Run: headless pygame with SDL's dummy video driver; simulated clock (each Clock.tick advances the game by its frame time, no real sleeping); random seed 0; keys injected as events and as key.get_pressed() state; mouse plan: one left click at the window centre at the start of phase 2, then a move to the lower-right quarter at the start of phase 3; restart key SPACE tapped at the start of phases 3 and 4.
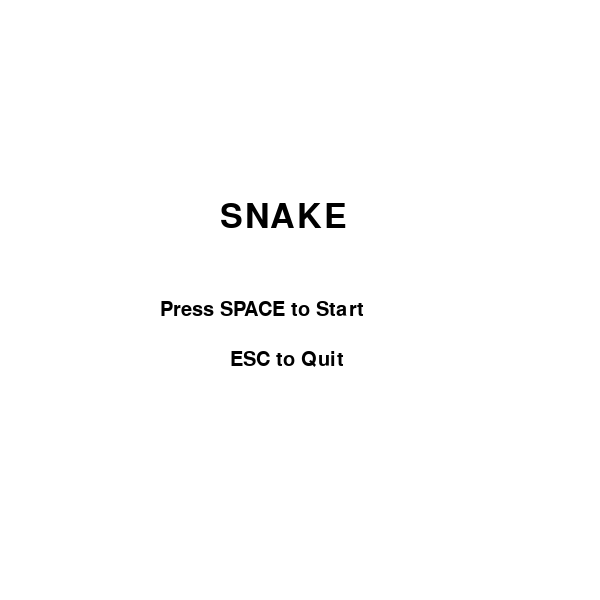
Frame 1 of 2 · flips 1–60 · no input
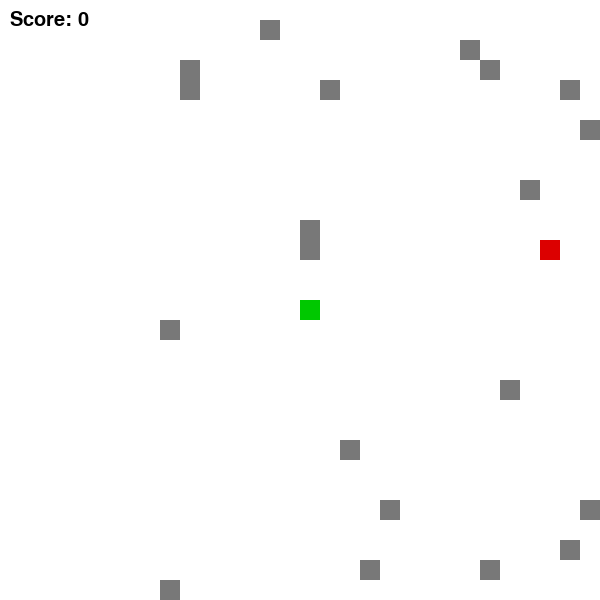
Frame 2 of 2 · flips 61–180 · clicked the window centre · tapped SPACE, RETURN · held RIGHT (→), D

The pygame program that drew these frames:

import pygame
import random
import sys

pygame.init()

WIDTH, HEIGHT = 600, 600
CELL = 20

win = pygame.display.set_mode((WIDTH, HEIGHT))
pygame.display.set_caption("Snake With Obstacles")

clock = pygame.time.Clock()

GREEN = (0, 200, 0)
RED = (220, 0, 0)
BLACK = (0, 0, 0)
WHITE = (255, 255, 255)
GRAY = (120, 120, 120)
TRANSLUCENT_BLACK = (0, 0, 0, 160)

font = pygame.font.SysFont("Arial", 30)
big_font = pygame.font.SysFont("Arial", 50)

def draw_text(text, x, y, color=BLACK, font_obj=None):
    if font_obj is None:
        font_obj = font
    surface = font_obj.render(text, True, color)
    win.blit(surface, (x, y))

def random_position():
    return (random.randrange(0, WIDTH // CELL) * CELL,
            random.randrange(0, HEIGHT // CELL) * CELL)

def generate_obstacles(n, snake, food):
    obs = []
    while len(obs) < n:
        pos = random_position()
        if pos not in snake and pos != food:
            obs.append(pos)
    return obs

def pause_screen():
    overlay = pygame.Surface((WIDTH, HEIGHT), pygame.SRCALPHA)
    overlay.fill(TRANSLUCENT_BLACK)

    win.blit(overlay, (0, 0))
    draw_text("PAUSED", WIDTH//2 - 80, HEIGHT//2 - 40, WHITE, big_font)
    draw_text("Press ESC to Resume", WIDTH//2 - 140, HEIGHT//2 + 10, WHITE)
    draw_text("Click window to Resume", WIDTH//2 - 150, HEIGHT//2 + 50, WHITE)
    pygame.display.update()

    paused = True
    while paused:
        for event in pygame.event.get():
            if event.type == pygame.QUIT:
                pygame.quit()
                sys.exit()

            # Resume conditions
            if event.type == pygame.KEYDOWN and event.key == pygame.K_ESCAPE:
                paused = False

            if event.type == pygame.MOUSEBUTTONDOWN:
                paused = False

def start_screen():
    running = True
    while running:
        win.fill(WHITE)
        draw_text("SNAKE", WIDTH//2 - 80, HEIGHT//2 - 100, BLACK, big_font)
        draw_text("Press SPACE to Start", WIDTH//2 - 140, HEIGHT//2, BLACK)
        draw_text("ESC to Quit", WIDTH//2 - 70, HEIGHT//2 + 50, BLACK)
        pygame.display.update()

        for event in pygame.event.get():
            if event.type == pygame.QUIT:
                pygame.quit()
                sys.exit()

            if event.type == pygame.KEYDOWN:
                if event.key == pygame.K_SPACE:
                    return
                if event.key == pygame.K_ESCAPE:
                    pygame.quit()
                    sys.exit()

def game_over_screen(score):
    win.fill(WHITE)
    draw_text("GAME OVER", WIDTH//2 - 100, HEIGHT//2 - 40, BLACK, big_font)
    draw_text(f"Score: {score}", WIDTH//2 - 40, HEIGHT//2)
    draw_text("Press R to Restart or Q to Quit", WIDTH//2 - 160, HEIGHT//2 + 50)
    pygame.display.update()

    while True:
        for event in pygame.event.get():
            if event.type == pygame.QUIT:
                pygame.quit()
                sys.exit()
            if event.type == pygame.KEYDOWN:
                if event.key == pygame.K_r:
                    main()
                if event.key == pygame.K_q:
                    pygame.quit()
                    sys.exit()

def main():
    snake = [(WIDTH//2, HEIGHT//2)]
    direction = "RIGHT"
    change_to = direction

    food = random_position()
    obstacles = generate_obstacles(20, snake, food)

    score = 0
    running = True

    while running:
        mouse_inside = pygame.mouse.get_focused()

        for event in pygame.event.get():
            if event.type == pygame.QUIT:
                pygame.quit()
                sys.exit()

            if event.type == pygame.KEYDOWN:
                if event.key == pygame.K_UP: change_to = "UP"
                if event.key == pygame.K_DOWN: change_to = "DOWN"
                if event.key == pygame.K_LEFT: change_to = "LEFT"
                if event.key == pygame.K_RIGHT: change_to = "RIGHT"
                if event.key == pygame.K_ESCAPE:
                    pause_screen()

            # If player clicks outside window → pause
            if event.type == pygame.ACTIVEEVENT:
                if mouse_inside == 0:
                    pause_screen()

        if change_to == "UP" and direction != "DOWN":
            direction = "UP"
        if change_to == "DOWN" and direction != "UP":
            direction = "DOWN"
        if change_to == "LEFT" and direction != "RIGHT":
            direction = "LEFT"
        if change_to == "RIGHT" and direction != "LEFT":
            direction = "RIGHT"

        x, y = snake[0]

        if direction == "UP": y -= CELL
        if direction == "DOWN": y += CELL
        if direction == "LEFT": x -= CELL
        if direction == "RIGHT": x += CELL

        # Wrap around edges
        if x < 0: x = WIDTH - CELL
        if x >= WIDTH: x = 0
        if y < 0: y = HEIGHT - CELL
        if y >= HEIGHT: y = 0

        head = (x, y)

        if head in snake or head in obstacles:
            game_over_screen(score)

        snake.insert(0, head)

        if head == food:
            score += 1
            food = random_position()
        else:
            snake.pop()

        win.fill(WHITE)

        for pos in obstacles:
            pygame.draw.rect(win, GRAY, (pos[0], pos[1], CELL, CELL))

        for segment in snake:
            pygame.draw.rect(win, GREEN, (segment[0], segment[1], CELL, CELL))

        pygame.draw.rect(win, RED, (food[0], food[1], CELL, CELL))

        draw_text(f"Score: {score}", 10, 10)

        pygame.display.update()
        clock.tick(12)

start_screen()
main()
